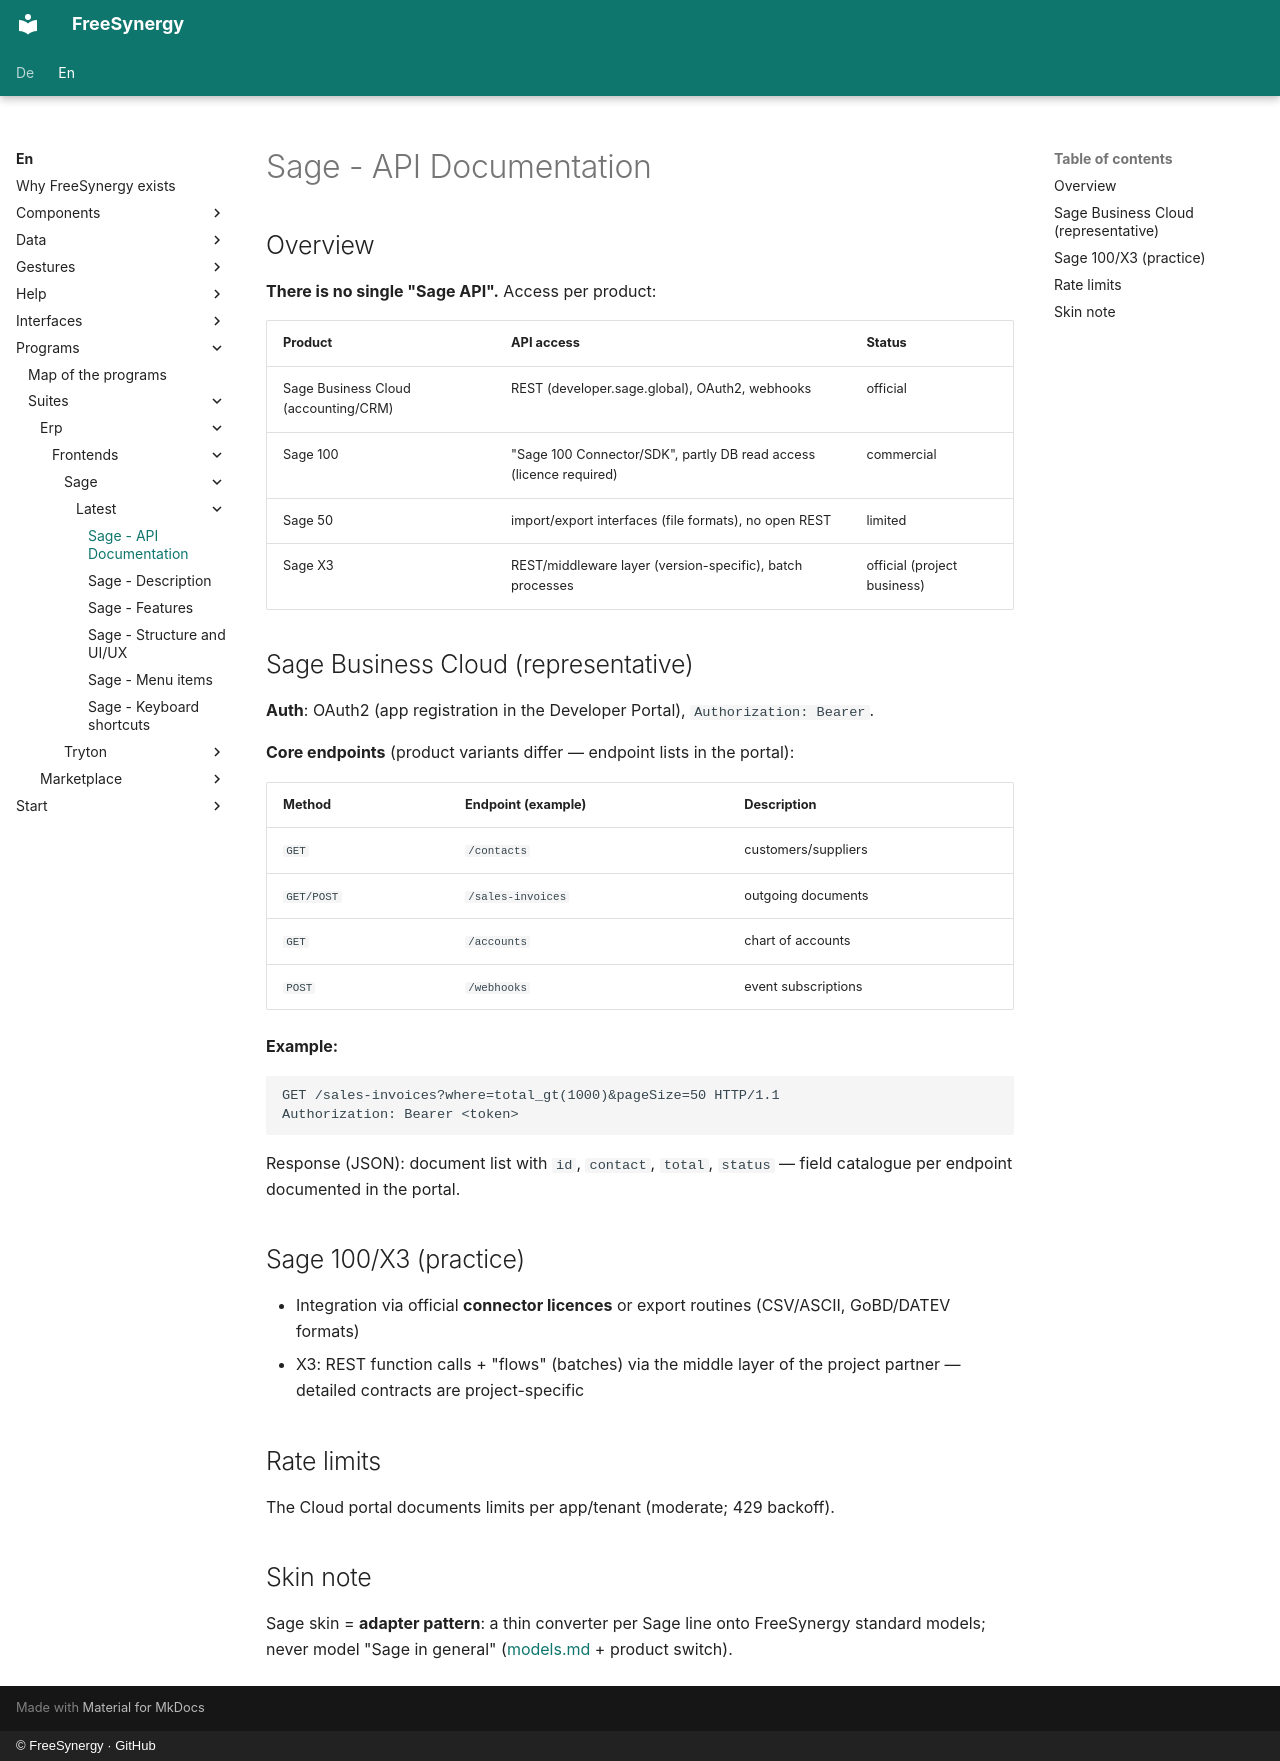

repository: FreeSynergy/fs-documentation · page: en/programs/suites/erp/frontends/sage/latest/api/index.html · generator: mkdocs · copyright: © FreeSynergy · GitHub

# Sage - API Documentation

## Overview

**There is no single "Sage API".** Access per product:

| Product | API access | Status |
|---------|-----------|--------|
| Sage Business Cloud (accounting/CRM) | REST (developer.sage.global), OAuth2, webhooks | official |
| Sage 100 | "Sage 100 Connector/SDK", partly DB read access (licence required) | commercial |
| Sage 50 | import/export interfaces (file formats), no open REST | limited |
| Sage X3 | REST/middleware layer (version-specific), batch processes | official (project business) |

## Sage Business Cloud (representative)

**Auth**: OAuth2 (app registration in the Developer Portal), `Authorization: Bearer`.

**Core endpoints** (product variants differ — endpoint lists in the portal):

| Method | Endpoint (example) | Description |
|---------|---------------------|--------------|
| `GET` | `/contacts` | customers/suppliers |
| `GET/POST` | `/sales-invoices` | outgoing documents |
| `GET` | `/accounts` | chart of accounts |
| `POST` | `/webhooks` | event subscriptions |

**Example:**

```http
GET /sales-invoices?where=total_gt(1000)&pageSize=50 HTTP/1.1
Authorization: Bearer <token>
```

Response (JSON): document list with `id`, `contact`, `total`, `status` — field catalogue per endpoint documented in the portal.

## Sage 100/X3 (practice)

- Integration via official **connector licences** or export routines (CSV/ASCII, GoBD/DATEV formats)
- X3: REST function calls + "flows" (batches) via the middle layer of the project partner — detailed contracts are project-specific

## Rate limits

The Cloud portal documents limits per app/tenant (moderate; 429 backoff).

## Skin note

Sage skin = **adapter pattern**: a thin converter per Sage line onto FreeSynergy standard models; never model "Sage in general" ([models.md](../../../../../../data/models.md) + product switch).
